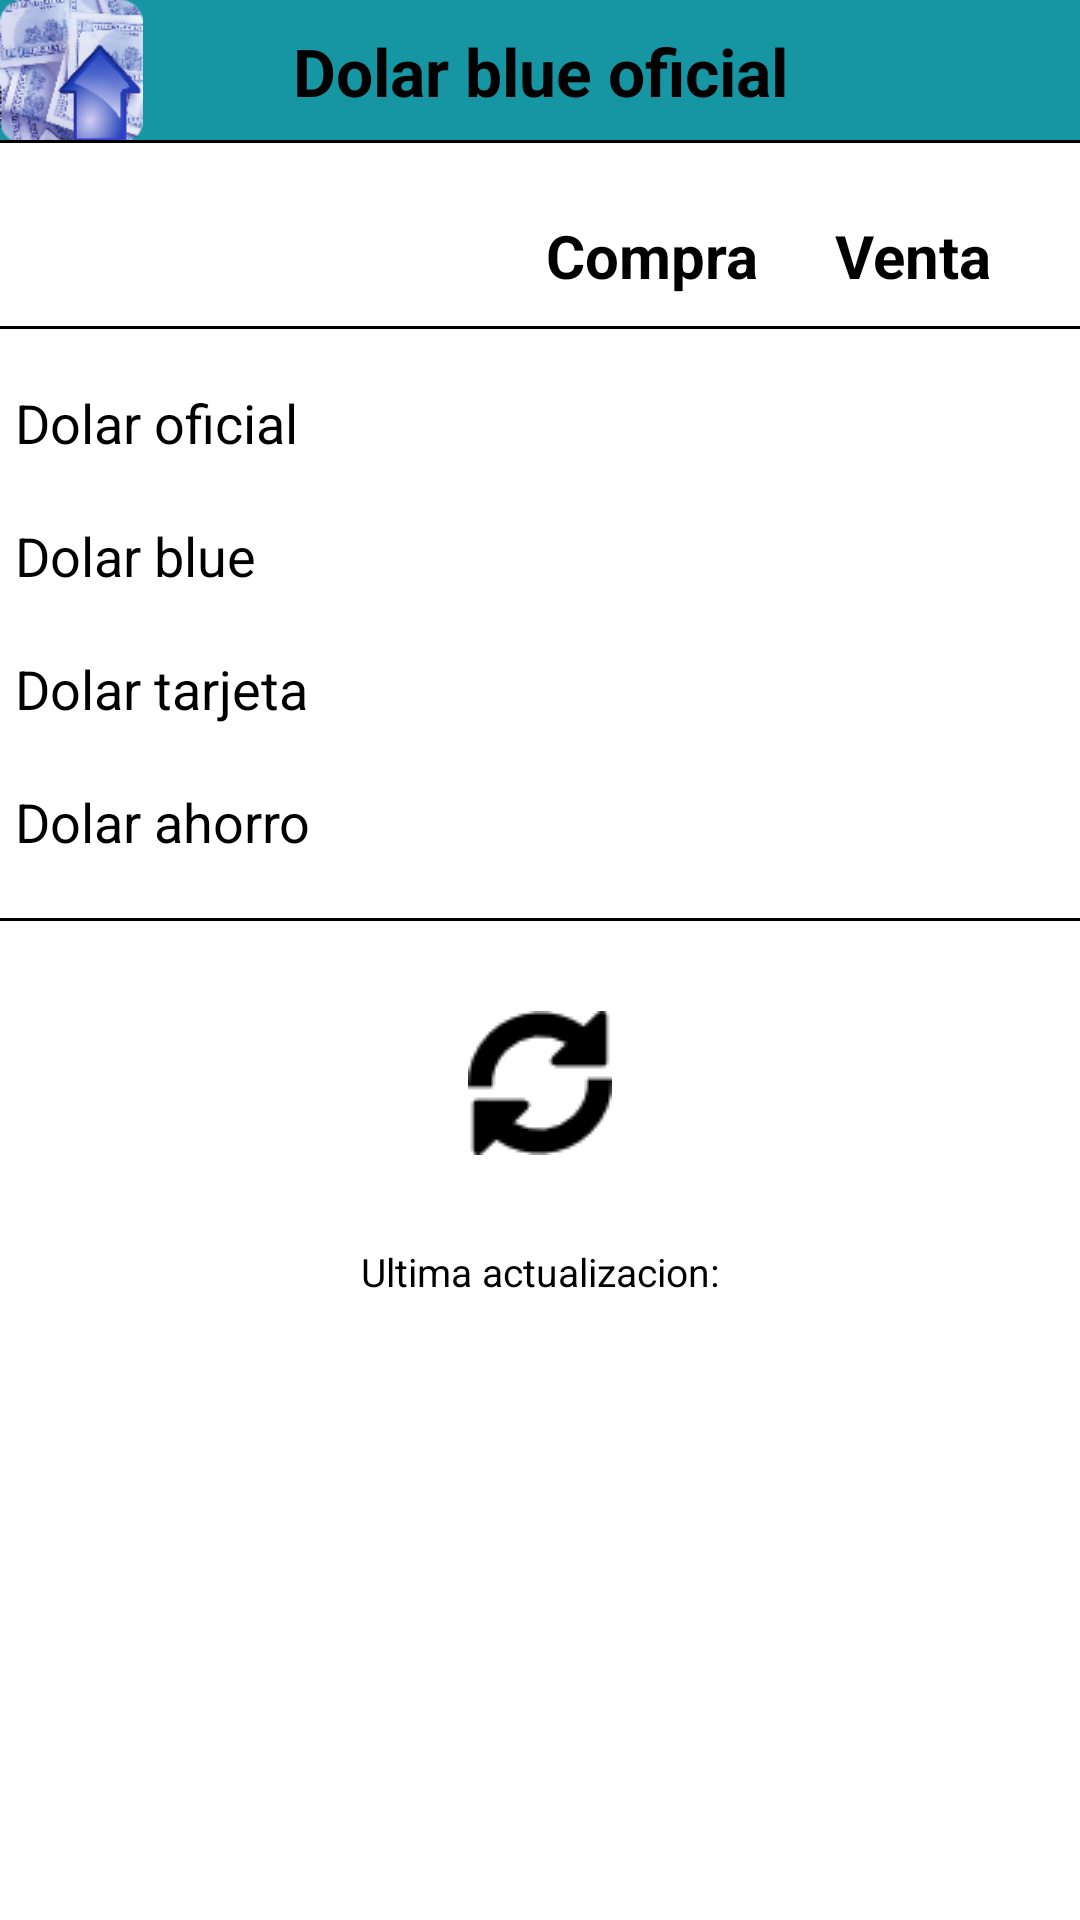

Here is an Android app screen rendered from its layout file. Give the layout XML and the strings, colors and styles it references.
<!-- AndroidManifest.xml: application theme android:Theme.Black.NoTitleBar -->
<!-- res/layout/copyofvalue_tab.xml -->
<?xml version="1.0" encoding="utf-8"?>

<RelativeLayout xmlns:android="http://schemas.android.com/apk/res/android"
    android:layout_width="match_parent"
    android:layout_height="match_parent"
    android:background="@color/white" >

	<TextView
    	android:id="@+id/appTitle"
    	android:layout_width="match_parent"
        android:layout_height="wrap_content"
        android:layout_alignParentTop="true"
        android:layout_alignBottom="@+id/logo"
        android:background="@color/backTitleBlue" 
        android:gravity="center"
        android:text="@string/app_name"
        android:textColor="@color/black"
        android:textSize="22sp"
        android:textStyle="bold"/>

	<ImageView 
    	android:id="@id/logo"
        android:layout_width="wrap_content"
        android:layout_height="wrap_content"
        android:src="@drawable/ic_launcher"
        android:background="@color/backTitleBlue" 
        android:contentDescription="@string/LogoContentDescription"/>
	
	<FrameLayout
        android:id="@+id/headerLine"
        android:layout_width="fill_parent"
        android:layout_height="1dp"
        android:layout_alignBottom="@id/logo"
        android:background="@color/black" >
    </FrameLayout>
    
	<TextView
	    android:id="@+id/sell"
	    android:layout_width="wrap_content"
	    android:layout_height="wrap_content"
	    android:layout_alignParentRight="true"
	    android:layout_alignTop="@id/headerLine"
	    android:gravity="center"
	    android:paddingRight="30dp"
	    android:paddingTop="25dp"
	    android:text="@string/sell"
	    android:textColor="@color/black"
	    android:textSize="20sp"
	    android:textStyle="bold" />

	<TextView
	    android:id="@+id/buy"
	    android:layout_width="wrap_content"
	    android:layout_height="wrap_content"
	    android:layout_alignTop="@id/headerLine"
	    android:layout_toLeftOf="@id/sell"
	    android:gravity="center"
	    android:paddingBottom="10dp"
	    android:paddingRight="25dp"
	    android:paddingTop="25dp"
	    android:text="@string/buy"
	    android:textColor="@color/black"
	    android:textSize="20sp"
	    android:textStyle="bold" />

	<FrameLayout
	    android:id="@+id/tableHeaderLine"
	    android:layout_width="fill_parent"
	    android:layout_height="1dp"
		android:layout_below="@id/buy"
	    android:background="@color/black" >
	</FrameLayout>

	<TextView
	    android:id="@+id/oficial"
	    android:layout_width="wrap_content"
	    android:layout_height="wrap_content"
	    android:layout_alignParentLeft="true"
	    android:layout_alignTop="@id/tableHeaderLine"
	    android:paddingLeft="5dp"
	    android:paddingTop="20dp"
	    android:text="@string/oficial"
	    android:textColor="@color/black"
	    android:textSize="18sp" />

	<TextView
		android:id="@+id/valueBuyOficial"
		android:layout_height="wrap_content"
		android:layout_width="wrap_content"
		android:layout_alignBottom="@id/oficial"
		android:layout_alignLeft="@id/buy"
		android:textColor="@color/black"
		android:textSize="18sp"/>

	<ImageView
	    android:id="@+id/arrowBuyOficial"
	    android:layout_width="wrap_content"
	    android:layout_height="wrap_content"
	    android:layout_alignBottom="@id/valueBuyOficial"
	    android:layout_toRightOf="@id/valueBuyOficial"
	    android:contentDescription="@string/LogoContentDescription"
	    android:paddingLeft="5dp"
	    android:paddingBottom="4dp"/>

	<TextView
		android:id="@+id/valueSellOficial"
		android:layout_height="wrap_content"
		android:layout_width="wrap_content"
		android:layout_alignBottom="@id/oficial"
		android:layout_alignLeft="@id/sell"
		android:textColor="@color/black"
		android:textSize="18sp"/>

	<ImageView
	    android:id="@+id/arrowSellOficial"
	    android:layout_width="wrap_content"
	    android:layout_height="wrap_content"
	    android:layout_alignBottom="@id/valueSellOficial"
	    android:layout_toRightOf="@id/valueSellOficial"
	    android:contentDescription="@string/LogoContentDescription"
	    android:paddingLeft="5dp"
	    android:paddingBottom="4dp"/>

	<TextView 
		android:id="@+id/blue"
		android:text="@string/blue"
		android:layout_width="wrap_content"
	    android:layout_height="wrap_content"
		android:layout_alignParentLeft="true"
	    android:layout_below="@id/oficial"
		android:paddingLeft="5dp"
	    android:paddingTop="20dp"
		android:textColor="@color/black"
		android:textSize="18sp"/>

	<TextView
		android:id="@+id/valueBuyBlue"
		android:layout_width="wrap_content"
	    android:layout_height="wrap_content"
		android:layout_alignBottom="@id/blue"
		android:layout_alignLeft="@id/buy"
		android:textColor="@color/black"
		android:textSize="18sp"/>

	<ImageView
	    android:id="@+id/arrowBuyBlue"
	    android:layout_width="wrap_content"
	    android:layout_height="wrap_content"
	    android:layout_alignBottom="@id/valueBuyBlue"
	    android:layout_toRightOf="@id/valueBuyBlue"
	    android:contentDescription="@string/LogoContentDescription"
	    android:paddingLeft="5dp"
	    android:paddingBottom="4dp"/>

	<TextView
    	android:id="@+id/valueSellBlue"
		android:layout_width="wrap_content"
	    android:layout_height="wrap_content"
		android:layout_alignBottom="@id/blue"
		android:layout_alignLeft="@id/sell"
    	android:textColor="@color/black"
    	android:textSize="18sp"/>

	<ImageView
	    android:id="@+id/arrowSellBlue"
	    android:layout_width="wrap_content"
	    android:layout_height="wrap_content"
	    android:layout_alignBottom="@id/valueSellBlue"
	    android:layout_toRightOf="@id/valueSellBlue"
	    android:contentDescription="@string/LogoContentDescription"
	    android:paddingLeft="5dp"
	    android:paddingBottom="4dp"/>

	<TextView 
   		android:id="@+id/card"
      	android:text="@string/card"
		android:layout_width="wrap_content"
	    android:layout_height="wrap_content"
		android:layout_alignParentLeft="true"
	    android:layout_below="@id/blue"
		android:paddingLeft="5dp"
	    android:paddingTop="20dp"
      	android:textColor="@color/black"
      	android:textSize="18sp"/>

  	<TextView 
      	android:id="@+id/valueCard"
		android:layout_width="wrap_content"
	    android:layout_height="wrap_content"
		android:layout_alignBottom="@id/card"
		android:layout_alignLeft="@id/buy"
      	android:textColor="@color/black"
      	android:textSize="18sp"/>  

	<ImageView
	    android:id="@+id/arrowCard"
	    android:layout_width="wrap_content"
	    android:layout_height="wrap_content"
	    android:layout_alignBottom="@id/valueCard"
	    android:layout_toRightOf="@id/valueCard"
	    android:contentDescription="@string/LogoContentDescription"
	    android:paddingBottom="4dp"
	    android:paddingLeft="5dp"/>
	
	<TextView 
   		android:id="@+id/ahorro"
      	android:text="@string/ahorro"
		android:layout_width="wrap_content"
	    android:layout_height="wrap_content"
		android:layout_alignParentLeft="true"
	    android:layout_below="@id/card"
		android:paddingLeft="5dp"
	    android:paddingTop="20dp"
      	android:textColor="@color/black"
      	android:textSize="18sp"/>

  	<TextView 
      	android:id="@+id/valueAhorro"
		android:layout_width="wrap_content"
	    android:layout_height="wrap_content"
		android:layout_alignBottom="@id/ahorro"
		android:layout_alignLeft="@id/buy"
      	android:textColor="@color/black"
      	android:textSize="18sp"/>  

	<ImageView
	    android:id="@+id/arrowAhorro"
	    android:layout_width="wrap_content"
	    android:layout_height="wrap_content"
	    android:layout_alignBottom="@id/valueAhorro"
	    android:layout_toRightOf="@id/valueAhorro"
	    android:contentDescription="@string/LogoContentDescription"
	    android:paddingBottom="4dp"
	    android:paddingLeft="5dp"/>

	<FrameLayout
	    android:id="@+id/bottomLine"
	    android:layout_width="fill_parent"
	    android:layout_height="1dp"
		android:layout_below="@id/ahorro"
		android:layout_marginTop="20dp"
	    android:background="@color/black" >
	</FrameLayout>

	<ImageView 
		android:id="@+id/refresh_image"
		android:layout_width="wrap_content"
		android:layout_height="wrap_content"
		android:layout_below="@id/bottomLine"
		android:layout_centerHorizontal="true"
		android:paddingTop="30dp"
		android:src="@drawable/refresh"
		android:contentDescription="@string/LogoContentDescription"/>

	<TextView 
		android:id="@+id/datetime"
		android:text="@string/datetimeTitle"
		android:layout_width="wrap_content"
		android:layout_height="wrap_content"
		android:layout_below="@id/refresh_image"
		android:layout_centerHorizontal="true"
		android:paddingTop="30dp"
		android:textColor="@color/black"
		android:textSize="13sp"/>

	<TextView 
		android:id="@+id/valueDatetime"
		android:layout_width="wrap_content"
		android:layout_height="wrap_content"
		android:layout_below="@id/datetime"
		android:layout_centerHorizontal="true"
		android:paddingTop="15dp"
		android:textColor="@color/black"
		android:textSize="13sp"/>

</RelativeLayout>
<!-- resources referenced by this layout -->
<resources>
  <color name="backTitleBlue">#1695A3</color>
  <color name="black">#000000</color>
  <color name="white">#FFFFFF</color>
  <!-- drawable ic_launcher: png bitmap (drawable-hdpi, 12961 bytes) -->
  <!-- drawable refresh: png bitmap (drawable, 1165 bytes) -->
  <string name="LogoContentDescription">Logo de la aplicacion</string>
  <string name="ahorro">Dolar ahorro</string>
  <string name="app_name">Dolar blue oficial</string>
  <string name="blue">Dolar blue</string>
  <string name="buy">Compra</string>
  <string name="card">Dolar tarjeta</string>
  <string name="datetimeTitle">Ultima actualizacion:</string>
  <string name="oficial">Dolar oficial</string>
  <string name="sell">Venta</string>
</resources>
